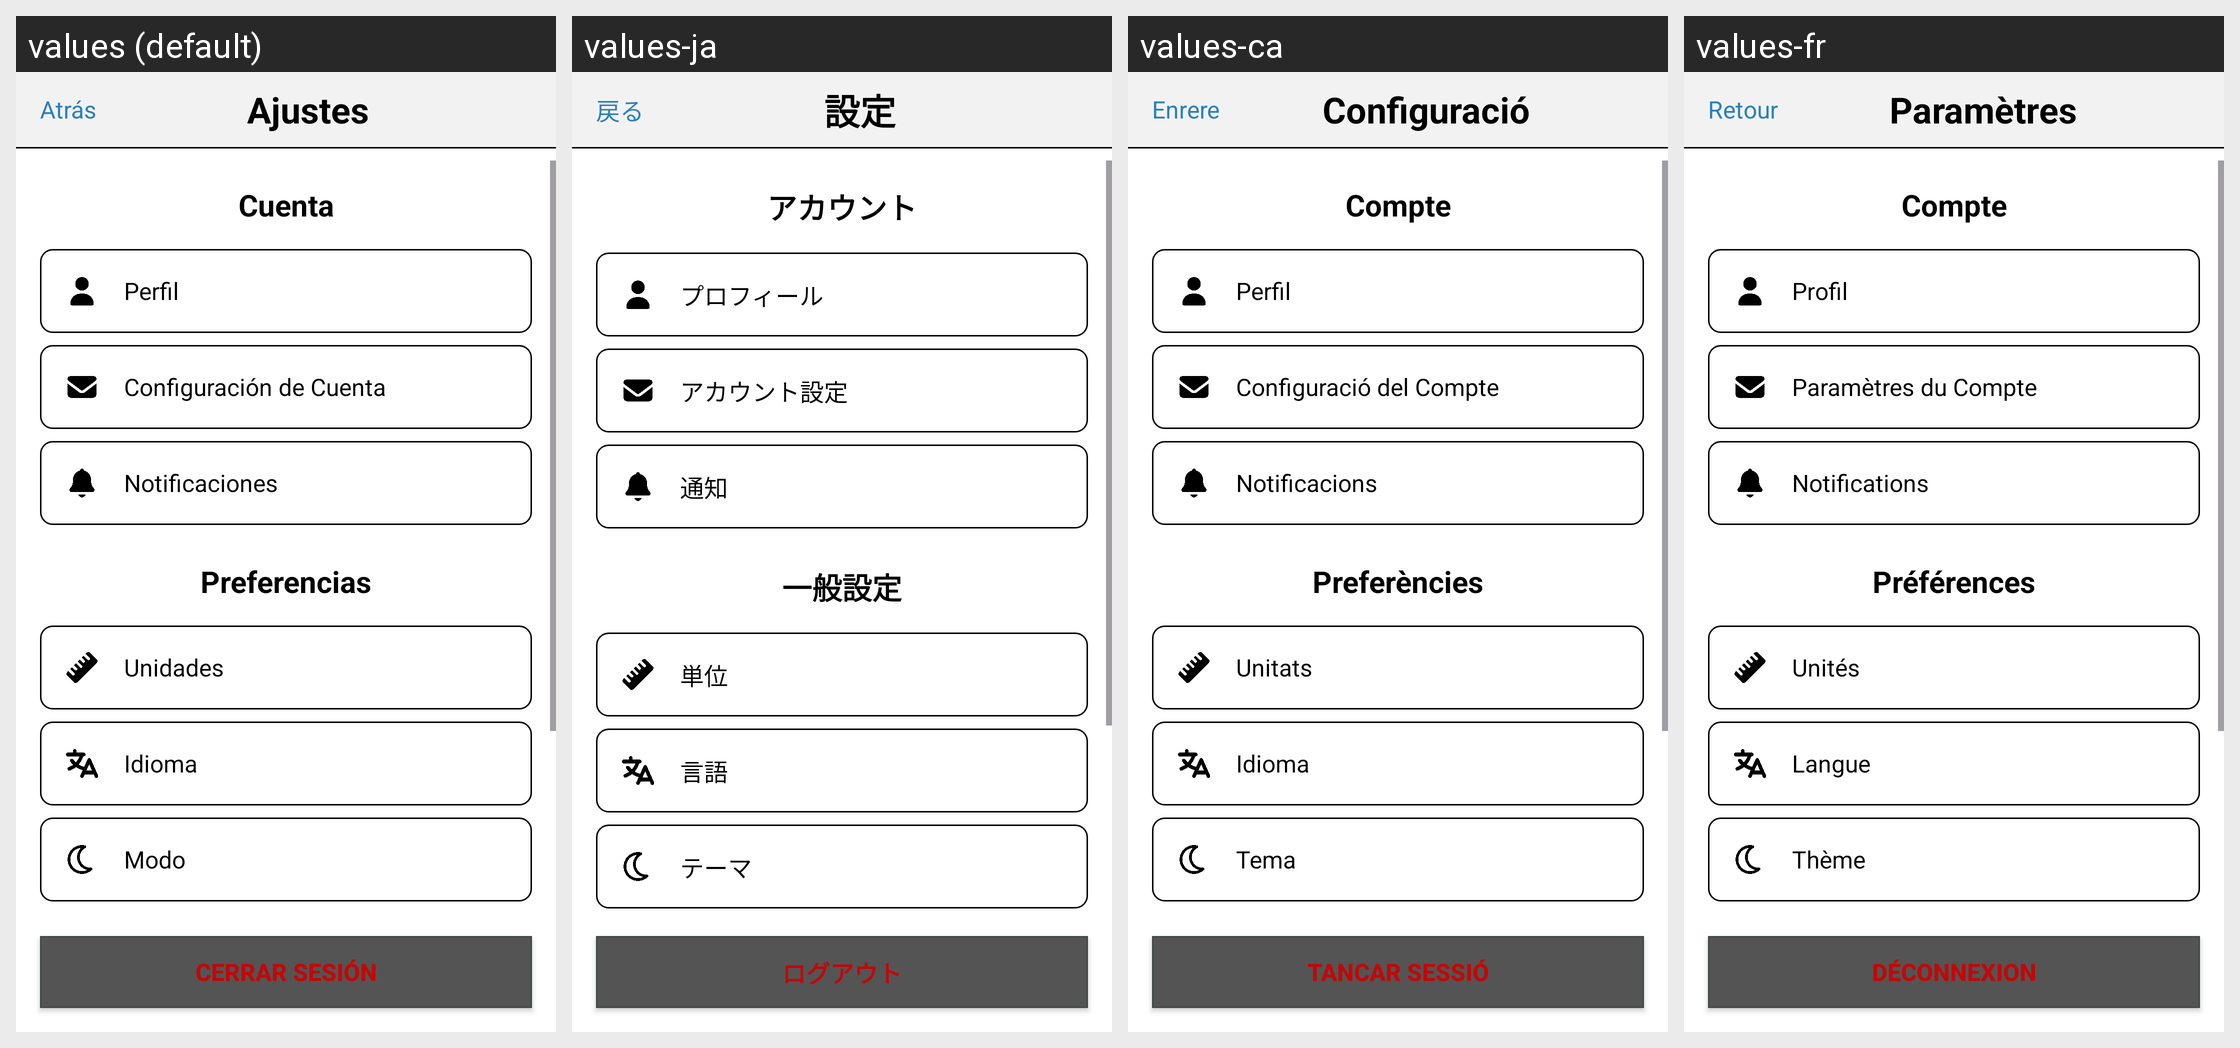

This grid shows one Android layout under several languages. Give, for every string resource on the screen, its name, the default text and each shown locale's text.
Android screen res/layout/activity_ajustes.xml rendered under 4 locales, left to right: values (default), values-ja, values-ca, values-fr. Device: Nexus 5 (rendered at 1080×1920; each locale shown at half size, 540×960, under a caption strip naming it); theme Theme.Trainex.
Other locales in the repository, not shown: values-en.
Strings drawn on this screen, with the default value and each locale's value (text and hints the layout hard-codes, and strings that could not be matched under every locale, appear in the picture but are not listed):

atras
  values: Atrás
  values-ja: 戻る
  values-ca: Enrere
  values-fr: Retour

ajustes
  values: Ajustes
  values-ja: 設定
  values-ca: Configuració
  values-fr: Paramètres

cuenta
  values: Cuenta
  values-ja: アカウント
  values-ca: Compte
  values-fr: Compte

perfil
  values: Perfil
  values-ja: プロフィール
  values-ca: Perfil
  values-fr: Profil

cuenta_item
  values: Configuración de Cuenta
  values-ja: アカウント設定
  values-ca: Configuració del Compte
  values-fr: Paramètres du Compte

notificaciones
  values: Notificaciones
  values-ja: 通知
  values-ca: Notificacions
  values-fr: Notifications

preferencias
  values: Preferencias
  values-ja: 一般設定
  values-ca: Preferències
  values-fr: Préférences

unidades
  values: Unidades
  values-ja: 単位
  values-ca: Unitats
  values-fr: Unités

idioma
  values: Idioma
  values-ja: 言語
  values-ca: Idioma
  values-fr: Langue

modo
  values: Modo
  values-ja: テーマ
  values-ca: Tema
  values-fr: Thème

cerrar_sesion
  values: Cerrar Sesión
  values-ja: ログアウト
  values-ca: Tancar Sessió
  values-fr: Déconnexion
